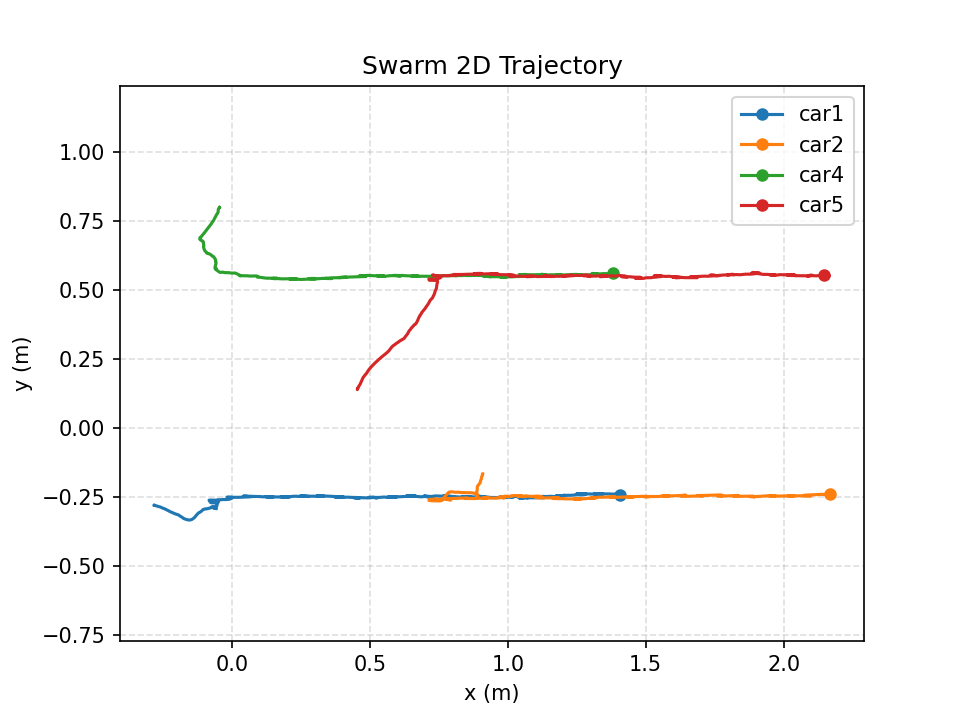

The file beside this chart, header and first rows:
time_s, mocap_time_s, vehicle_id, x_m, y_m, z_m, yaw_rad, target_vx_mps, target_vy_mps, target_vz_mps, measured_vx_mps, measured_vy_mps, measured_vz_mps, target_heading_rad, target_speed_mps, measured_speed_mps, speed_command_mps, angle_command, front_left_command, front_right_command, rear_left_command, rear_right_command, command_sent
0.000000, 1788507993, car1, -0.282, -0.2806, 0.136, 2.864, 0.2368, 0.006032, 0.000000, -0.000015, 0.000215, 0.000181, 0.000000, 0.2368, 0.000216, 0.000000, 0.000000, -35, -100, -52.51, -63.75, 1
0.000000, 1788507993, car2, 0.9088, -0.1665, 0.106, -1.879, -0.2282, -0.1009, 0.000000, -0.000139, -0.000101, 0.000008, 0.000000, 0.2495, 0.000172, 0.000000, 0.000000, 58.44, 35, -35, 100, 1
0.000000, 1788507993, car4, -0.04558, 0.7991, 0.1292, 1.337, -0.08155, -0.236, 0.000000, -0.000036, -0.000137, -0.000070, 0.000000, 0.2497, 0.000142, 0.000000, 0.000000, -49.02, -86.43, -35.45, -100, 1
0.000000, 1788507993, car5, 0.4548, 0.1399, 0.1256, 1.16, 0.1176, 0.2206, 0.000000, -0.000001, -0.000019, 0.000352, 0.000000, 0.25, 0.000019, 0.000000, 0.000000, 100, 37.38, 88.99, 48.38, 1
0.2018, 1788507993, car1, -0.2831, -0.2805, 0.1361, 2.812, 0.2371, 0.006439, 0.000000, -0.005011, 0.000601, 0.000320, 0.000000, 0.2372, 0.005047, 0.000000, 0.000000, -35, -100, -55.53, -54.83, 1
0.2018, 1788507993, car2, 0.9083, -0.1699, 0.1063, -1.818, -0.2294, -0.0982, 0.000000, -0.001960, -0.008803, 0.001949, 0.000000, 0.2495, 0.009019, 0.000000, 0.000000, 61.46, 35, -35, 100, 1
0.2018, 1788507993, car4, -0.04936, 0.7927, 0.1296, 1.212, -0.08048, -0.2363, 0.000000, -0.01195, -0.01876, 0.002101, 0.000000, 0.2497, 0.02224, 0.000000, 0.000000, -42.7, -100, -46.43, -96.27, 1
0.2018, 1788507993, car5, 0.46, 0.1512, 0.1256, 1.049, 0.1179, 0.2205, 0.000000, 0.01549, 0.03794, -0.001081, 0.000000, 0.25, 0.04098, 0.000000, 0.000000, 98.06, 45.97, 100, 44.03, 1
0.4042, 1788507994, car1, -0.2346, -0.2976, 0.1361, 2.589, 0.2188, 0.02598, 0.000000, 0.2197, -0.07558, 0.000675, 0.000000, 0.2203, 0.2324, 0.000000, 0.000000, 35, -100, -50.32, -35, 1
0.4042, 1788507994, car2, 0.8987, -0.2002, 0.106, -1.51, -0.2332, -0.08728, 0.000000, -0.04424, -0.1492, -0.002395, 0.000000, 0.249, 0.1556, 0.000000, 0.000000, 51.26, -35, -74.82, 100, 1
0.4042, 1788507994, car4, -0.06643, 0.7526, 0.1296, 0.8955, -0.06196, -0.2412, 0.000000, -0.08126, -0.1901, -0.000281, 0.000000, 0.2491, 0.2068, 0.000000, 0.000000, -35, -100, -51.88, -56.8, 1
0.4042, 1788507994, car5, 0.4926, 0.2057, 0.1248, 0.8095, 0.1257, 0.2161, 0.000000, 0.1518, 0.2603, -0.000493, 0.000000, 0.2499, 0.3013, 0.000000, 0.000000, 78.99, 37.64, 97.64, 35, 1
0.606, 1788507994, car1, -0.1839, -0.3218, 0.1357, 2.206, 0.1741, 0.071, 0.000000, 0.2597, -0.121, -0.002132, 0.000000, 0.188, 0.2865, 0.000000, 0.000000, 90.08, -77.57, -35, 35, 1
0.606, 1788507994, car2, 0.8895, -0.2147, 0.1059, -1.321, -0.2314, -0.0894, 0.000000, -0.05065, -0.07436, 0.001400, 0.000000, 0.2481, 0.08997, 0.000000, 0.000000, 49.41, -35, -84.28, 100, 1
0.606, 1788507994, car4, -0.09875, 0.7089, 0.1302, 0.6918, -0.01761, -0.2466, 0.000000, -0.1625, -0.2286, 0.002577, 0.000000, 0.2472, 0.2805, 0.000000, 0.000000, 35.01, -100, -53.84, -35, 1
0.606, 1788507994, car5, 0.5405, 0.2557, 0.1261, 0.5957, 0.1257, 0.2158, 0.000000, 0.2424, 0.2659, 0.002859, 0.000000, 0.2497, 0.3598, 0.000000, 0.000000, 41.3, 41.34, 88.99, -35, 1
0.8084, 1788507994, car1, -0.1472, -0.3325, 0.1355, 1.852, 0.1334, 0.09953, 0.000000, 0.1824, -0.06172, -0.002363, 0.000000, 0.1664, 0.1925, 0.000000, 0.000000, 100, -38.86, 35, 43.77, 1
0.8084, 1788507994, car2, 0.8873, -0.2324, 0.1054, -1.05, -0.2335, -0.07925, 0.000000, -0.01239, -0.086, -0.002594, 0.000000, 0.2466, 0.08689, 0.000000, 0.000000, 35, -53.19, -100, 69.15, 1
0.8084, 1788507994, car4, -0.1161, 0.6845, 0.13, 0.4034, 0.02601, -0.2437, 0.000000, -0.09602, -0.1277, -0.000469, 0.000000, 0.2451, 0.1598, 0.000000, 0.000000, 67.05, -100, -70.89, 37.94, 1
0.8084, 1788507994, car5, 0.5883, 0.3005, 0.1259, 0.2768, 0.1218, 0.2169, 0.000000, 0.2318, 0.2213, -0.001282, 0.000000, 0.2488, 0.3204, 0.000000, 0.000000, -35, 56.41, 78.55, -35, 1
1.01, 1788507994, car1, -0.122, -0.3091, 0.1353, 1.337, 0.1245, 0.06384, 0.000000, 0.1271, 0.1089, -0.000867, 0.000000, 0.14, 0.1674, 0.000000, 0.000000, 80.55, -48.93, 35, 35, 1
1.01, 1788507994, car2, 0.8876, -0.2432, 0.1062, -0.7905, -0.2359, -0.06172, 0.000000, 0.002188, -0.06, 0.003338, 0.000000, 0.2438, 0.06004, 0.000000, 0.000000, -35, -60.06, -100, 36.07, 1
1.01, 1788507994, car4, -0.1051, 0.6766, 0.13, 0.1603, 0.03977, -0.2396, 0.000000, 0.04988, -0.04, -0.000467, 0.000000, 0.2429, 0.06394, 0.000000, 0.000000, 67.52, -100, -87.36, 54.88, 1
1.01, 1788507994, car5, 0.6274, 0.3295, 0.1258, 0.03317, 0.1132, 0.2201, 0.000000, 0.2062, 0.1497, 0.000967, 0.000000, 0.2475, 0.2548, 0.000000, 0.000000, -40.39, 67.46, 70.12, -43.04, 1
1.212, 1788507994, car1, -0.09516, -0.2932, 0.1355, 0.7234, 0.09059, 0.04035, 0.000000, 0.1354, 0.0883, 0.002033, 0.000000, 0.09917, 0.1616, 0.000000, 0.000000, 60.21, -37.96, 35, 35, 1
1.212, 1788507994, car2, 0.888, -0.2469, 0.106, -0.4551, -0.2357, -0.05058, 0.000000, 0.006007, -0.02417, -0.001184, 0.000000, 0.2411, 0.02491, 0.000000, 0.000000, -35, -75.05, -100, 35, 1
1.212, 1788507994, car4, -0.1025, 0.661, 0.1303, 0.1053, 0.06098, -0.2303, 0.000000, 0.0186, -0.07599, 0.000954, 0.000000, 0.2383, 0.07823, 0.000000, 0.000000, 79.45, -83.16, -74.74, 71.02, 1
1.212, 1788507994, car5, 0.6488, 0.3599, 0.1261, -0.008974, 0.1159, 0.2162, 0.000000, 0.108, 0.1511, 0.000197, 0.000000, 0.2453, 0.1857, 0.000000, 0.000000, -35.81, 81.18, 80.46, -35.09, 1
1.414, 1788507995, car1, -0.06443, -0.2902, 0.1352, 0.1004, 0.04095, 0.04748, 0.000000, 0.1566, 0.02011, -0.002265, 0.000000, 0.0627, 0.1579, 0.000000, 0.000000, -35, -35, -35, -35, 1
1.414, 1788507995, car2, 0.8831, -0.2376, 0.1058, -0.1021, -0.2277, -0.06342, 0.000000, -0.0203, 0.04748, 0.000306, 0.000000, 0.2364, 0.05164, 0.000000, 0.000000, -35, -93.48, -100, -35, 1
1.414, 1788507995, car4, -0.09615, 0.6401, 0.1297, 0.07641, 0.08329, -0.2141, 0.000000, 0.02543, -0.1049, -0.001758, 0.000000, 0.2297, 0.1079, 0.000000, 0.000000, 86.49, -67.54, -61.43, 80.38, 1
1.414, 1788507995, car5, 0.672, 0.3875, 0.1261, 0.02924, 0.1175, 0.2107, 0.000000, 0.1182, 0.1375, 0.000142, 0.000000, 0.2413, 0.1814, 0.000000, 0.000000, -35.22, 83.13, 85.47, -37.56, 1
1.616, 1788507995, car1, -0.06551, -0.2893, 0.1351, -0.1781, 0.04061, 0.06089, 0.000000, 0.01229, -0.000541, -0.000953, 0.000000, 0.07319, 0.01231, 0.000000, 0.000000, -35, 35, 35, -35, 1
1.616, 1788507995, car2, 0.8394, -0.2341, 0.1048, -0.1072, -0.1985, -0.07701, 0.000000, -0.201, 0.01829, -0.006514, 0.000000, 0.2129, 0.2018, 0.000000, 0.000000, -35, -92.48, -100, -35, 1
1.616, 1788507995, car4, -0.07284, 0.6248, 0.1297, 0.01567, 0.04458, -0.2064, 0.000000, 0.1149, -0.0762, -0.001184, 0.000000, 0.2112, 0.1379, 0.000000, 0.000000, 61.15, -82.94, -81.68, 59.9, 1
1.616, 1788507995, car5, 0.6892, 0.4198, 0.1262, 0.03249, 0.1076, 0.2037, 0.000000, 0.08309, 0.1576, -0.000033, 0.000000, 0.2304, 0.1782, 0.000000, 0.000000, -35, 83.41, 86.01, -35, 1
1.819, 1788507995, car1, -0.06865, -0.2853, 0.1353, -0.08966, 0.03698, 0.06777, 0.000000, -0.02321, 0.02056, 0.001059, 0.000000, 0.0772, 0.031, 0.000000, 0.000000, -35, 35, 35, -35, 1
1.819, 1788507995, car2, 0.7875, -0.2331, 0.1057, 0.01919, -0.1228, -0.08432, 0.000000, -0.2612, 0.0103, 0.003494, 0.000000, 0.149, 0.2614, 0.000000, 0.000000, 35, -74.31, -72.77, 35, 1
1.819, 1788507995, car4, -0.05978, 0.6103, 0.1294, -0.005879, 0.007674, -0.1842, 0.000000, 0.06832, -0.07101, -0.000840, 0.000000, 0.1844, 0.09854, 0.000000, 0.000000, 46.65, -86.54, -87.02, 47.12, 1
1.819, 1788507995, car5, 0.7141, 0.4543, 0.1259, 0.07878, 0.06752, 0.19, 0.000000, 0.1234, 0.1693, 0.000576, 0.000000, 0.2016, 0.2095, 0.000000, 0.000000, -42.34, 60, 66.31, -48.65, 1
2.021, 1788507995, car1, -0.05464, -0.2814, 0.1353, 0.0616, 0.006503, 0.06154, 0.000000, 0.07592, 0.01618, 0.000165, 0.000000, 0.06188, 0.07762, 0.000000, 0.000000, -35, -35, 35, -35, 1
2.021, 1788507995, car2, 0.7694, -0.2517, 0.1061, 0.04426, -0.06824, -0.03134, 0.000000, -0.113, -0.09226, 0.001993, 0.000000, 0.07509, 0.1459, 0.000000, 0.000000, 35, -46.88, -43.34, -35, 1
2.021, 1788507995, car4, -0.05835, 0.6011, 0.1293, -0.0363, 0.0153, -0.1665, 0.000000, 0.01141, -0.05602, -0.000442, 0.000000, 0.1672, 0.05717, 0.000000, 0.000000, 51.88, -71.54, -74.44, 54.78, 1
2.021, 1788507995, car5, 0.7333, 0.4849, 0.1264, 0.07004, 0.039, 0.147, 0.000000, 0.1061, 0.1695, 0.000756, 0.000000, 0.1521, 0.2, 0.000000, 0.000000, -40.88, 35.93, 41.53, -46.49, 1
2.223, 1788507995, car1, -0.05474, -0.2711, 0.1352, -0.002118, -0.000096, 0.04233, 0.000000, 0.007578, 0.05369, 0.000198, 0.000000, 0.04233, 0.05422, 0.000000, 0.000000, -35, -35, -35, -35, 1
2.223, 1788507995, car2, 0.753, -0.2644, 0.105, -0.02226, -0.02461, 0.02137, 0.000000, -0.07495, -0.06541, -0.004227, 0.000000, 0.0326, 0.09948, 0.000000, 0.000000, -35, -35, -35, -35, 1
2.223, 1788507995, car4, -0.06033, 0.5859, 0.1295, -0.01734, 0.0161, -0.1266, 0.000000, -0.008684, -0.06873, 0.000499, 0.000000, 0.1276, 0.06928, 0.000000, 0.000000, 47.16, -61.96, -63.35, 48.55, 1
2.223, 1788507995, car5, 0.743, 0.5187, 0.1264, 0.0695, 0.006873, 0.0732, 0.000000, 0.04886, 0.1625, -0.001217, 0.000000, 0.07352, 0.1697, 0.000000, 0.000000, -35, 35, 35, -35, 1
2.425, 1788507996, car1, -0.07876, -0.2685, 0.1357, -0.006255, 0.02703, 0.04448, 0.000000, -0.1202, 0.007805, 0.001856, 0.000000, 0.05205, 0.1204, 0.000000, 0.000000, 35, 35, 35, 35, 1
2.425, 1788507996, car2, 0.7166, -0.2629, 0.1059, -0.008758, 0.04187, 0.0266, 0.000000, -0.1761, 0.004391, 0.002377, 0.000000, 0.0496, 0.1762, 0.000000, 0.000000, 35.05, 35, 35, 35.75, 1
2.425, 1788507996, car4, -0.05779, 0.578, 0.1292, -0.007214, -0.03725, -0.09738, 0.000000, 0.009787, -0.04761, -0.000823, 0.000000, 0.1043, 0.04861, 0.000000, 0.000000, 35, -76.25, -76.83, 35, 1
2.425, 1788507996, car5, 0.7392, 0.5357, 0.1263, 0.03923, -0.02989, 0.03128, 0.000000, -0.008677, 0.0945, -0.000731, 0.000000, 0.04327, 0.09489, 0.000000, 0.000000, -35, -35, -35, -35, 1
2.627, 1788507996, car1, -0.06562, -0.2669, 0.1354, 0.01609, -0.01117, 0.04753, 0.000000, 0.04576, 0.01438, -0.000702, 0.000000, 0.04883, 0.04797, 0.000000, 0.000000, -35, 35, 35, -35, 1
2.627, 1788507996, car2, 0.7317, -0.2577, 0.1051, 0.102, -0.002698, 0.01872, 0.000000, 0.04506, 0.02653, -0.001901, 0.000000, 0.01892, 0.05229, 0.000000, 0.000000, 35, -35, -35, 35, 1
2.627, 1788507996, car4, -0.05678, 0.5768, 0.1293, -0.01058, -0.03762, -0.08708, 0.000000, 0.009234, -0.004359, -0.000081, 0.000000, 0.09485, 0.01021, 0.000000, 0.000000, 35, -77.14, -77.98, 35, 1
2.627, 1788507996, car5, 0.7141, 0.5404, 0.1252, -0.03051, 0.05264, 0.0243, 0.000000, -0.1345, 0.0176, -0.005133, 0.000000, 0.05798, 0.1357, 0.000000, 0.000000, 35, 44.34, 41.89, 35, 1
2.83, 1788507996, car1, -0.05753, -0.2657, 0.1354, 0.01471, -0.007855, 0.0397, 0.000000, 0.04809, 0.006535, -0.000651, 0.000000, 0.04047, 0.04853, 0.000000, 0.000000, -35, -35, -35, -35, 1
2.83, 1788507996, car2, 0.7409, -0.2613, 0.105, 0.05594, -0.002749, 0.02586, 0.000000, 0.05035, -0.0181, -0.001481, 0.000000, 0.02601, 0.05351, 0.000000, 0.000000, -35, -35, -35, -35, 1
2.83, 1788507996, car4, -0.05851, 0.5753, 0.1292, -0.02629, -0.004577, -0.08746, 0.000000, -0.008630, -0.006871, -0.000818, 0.000000, 0.08758, 0.01103, 0.000000, 0.000000, 35, -63.55, -65.66, 35, 1
2.83, 1788507996, car5, 0.7352, 0.5389, 0.1256, 0.04872, 0.01539, 0.0252, 0.000000, 0.09078, -0.004129, 0.000911, 0.000000, 0.02953, 0.09087, 0.000000, 0.000000, -35, 35, 35, -35, 1
... 288 more rows
